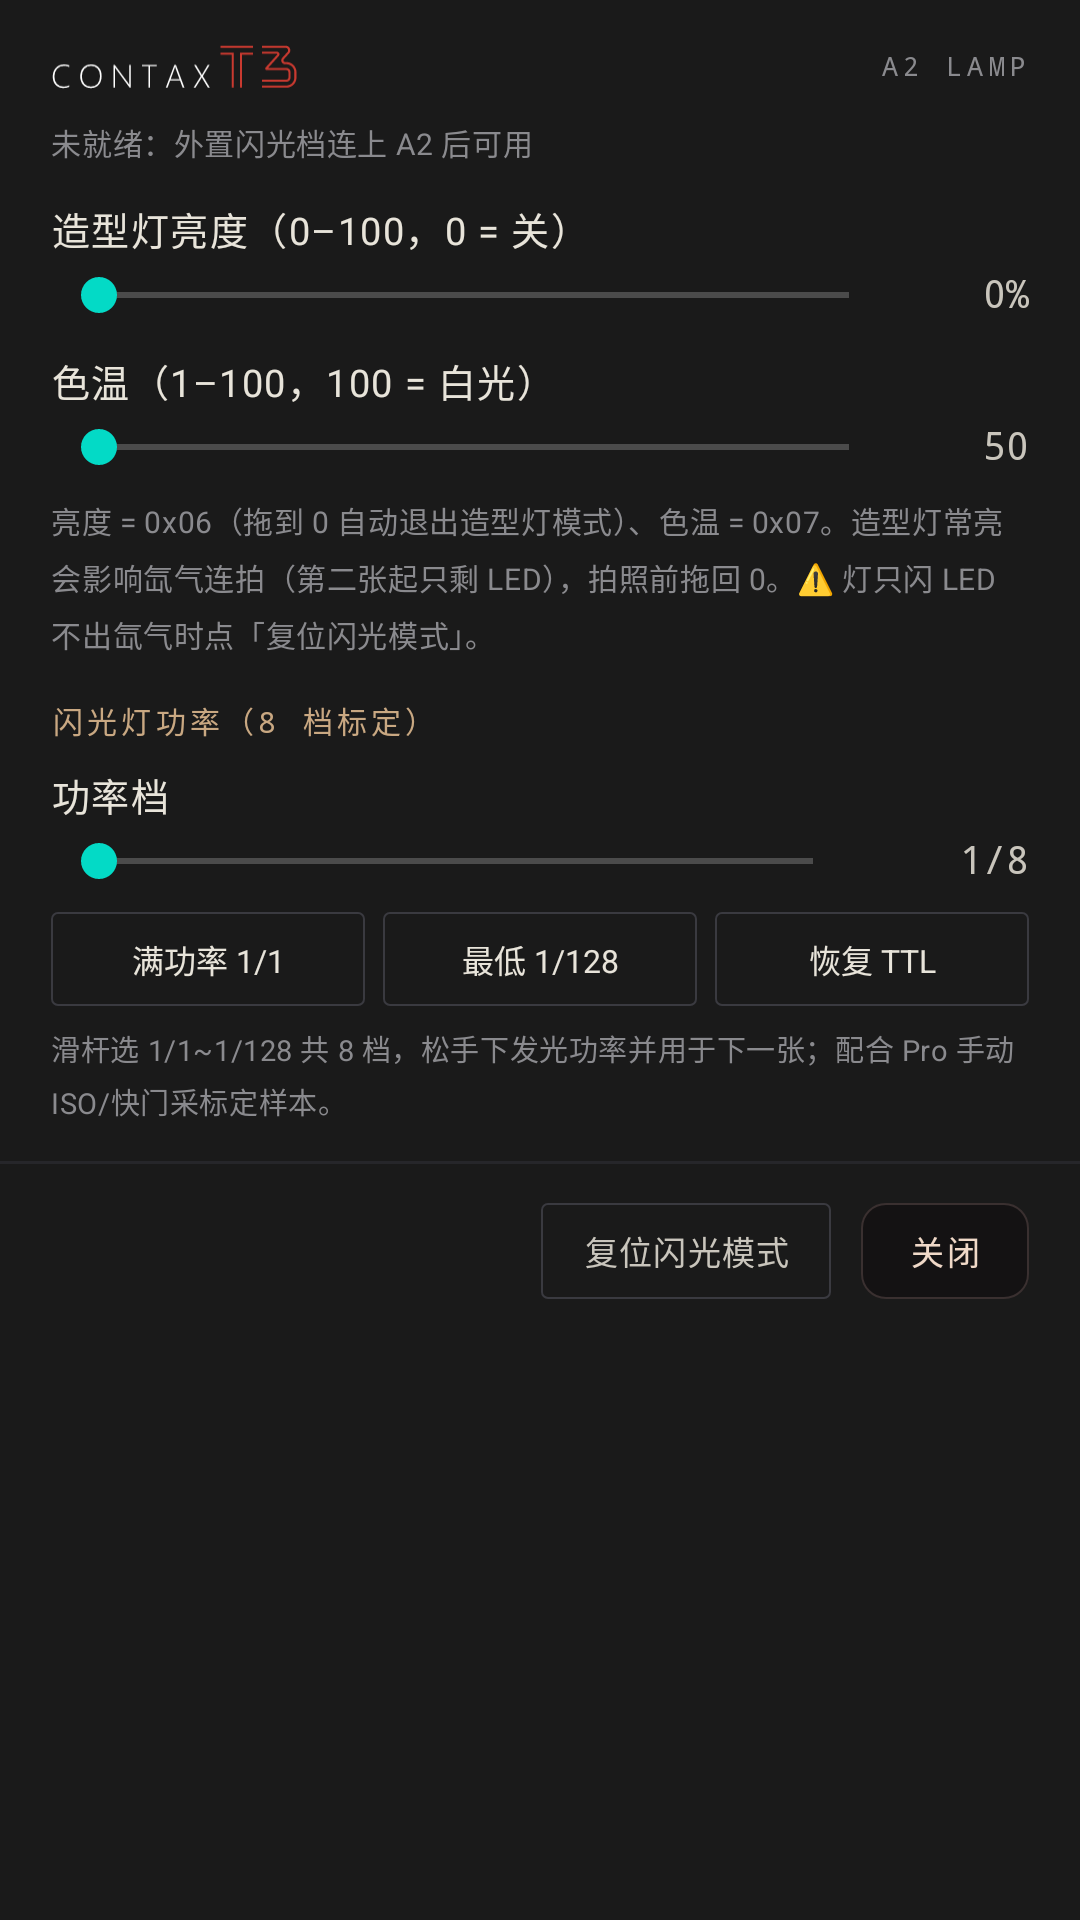

Reconstruct the res/layout file that produces this screen, plus the resources it refers to.
<!-- AndroidManifest.xml: application theme Theme.FilmCam -->
<!-- res/layout/dialog_a2_lamp.xml -->
<?xml version="1.0" encoding="utf-8"?>
<LinearLayout xmlns:android="http://schemas.android.com/apk/res/android"
    android:layout_width="match_parent"
    android:layout_height="wrap_content"
    android:background="#1A1A1A"
    android:orientation="vertical">

    
    <LinearLayout
        android:layout_width="match_parent"
        android:layout_height="wrap_content"
        android:orientation="vertical"
        android:paddingStart="17dp"
        android:paddingTop="15dp"
        android:paddingEnd="17dp"
        android:paddingBottom="13dp">

        <LinearLayout
            android:layout_width="match_parent"
            android:layout_height="wrap_content"
            android:gravity="center_vertical"
            android:orientation="horizontal">

            <ImageView
                android:id="@+id/ivA2LampLogo"
                android:layout_width="82dp"
                android:layout_height="15dp"
                android:contentDescription="@null"
                android:scaleType="fitStart"
                android:src="@drawable/ic_t3_logo" />

            <Space
                android:layout_width="0dp"
                android:layout_height="1dp"
                android:layout_weight="1" />

            <TextView
                android:layout_width="wrap_content"
                android:layout_height="wrap_content"
                android:fontFamily="monospace"
                android:includeFontPadding="false"
                android:letterSpacing="0.2"
                android:text="@string/a2_lamp_code"
                android:textColor="#8A8A8E"
                android:textSize="9sp" />
        </LinearLayout>

        <TextView
            android:id="@+id/tvA2LampStatus"
            android:layout_width="match_parent"
            android:layout_height="wrap_content"
            android:layout_marginTop="10dp"
            android:letterSpacing="0.02"
            android:text="@string/a2_lamp_not_ready"
            android:textColor="#8A8A8E"
            android:textSize="10sp" />

        
        <TextView
            android:layout_width="match_parent"
            android:layout_height="wrap_content"
            android:layout_marginTop="12dp"
            android:letterSpacing="0.04"
            android:text="@string/a2_lamp_brightness"
            android:textColor="#E8E4DA"
            android:textSize="12.5sp" />

        <LinearLayout
            android:layout_width="match_parent"
            android:layout_height="wrap_content"
            android:layout_marginTop="4dp"
            android:gravity="center_vertical"
            android:orientation="horizontal">

            <SeekBar
                android:id="@+id/sbA2Bright"
                android:layout_width="0dp"
                android:layout_height="wrap_content"
                android:layout_weight="1" />

            <TextView
                android:id="@+id/tvA2Bright"
                android:layout_width="44dp"
                android:layout_height="wrap_content"
                android:fontFamily="monospace"
                android:gravity="end"
                android:includeFontPadding="false"
                android:text="0%"
                android:textColor="#C9C5BC"
                android:textSize="13sp" />
        </LinearLayout>

        <TextView
            android:layout_width="match_parent"
            android:layout_height="wrap_content"
            android:layout_marginTop="10dp"
            android:letterSpacing="0.04"
            android:text="@string/a2_lamp_cct"
            android:textColor="#E8E4DA"
            android:textSize="12.5sp" />

        <LinearLayout
            android:layout_width="match_parent"
            android:layout_height="wrap_content"
            android:layout_marginTop="4dp"
            android:gravity="center_vertical"
            android:orientation="horizontal">

            <SeekBar
                android:id="@+id/sbA2Cct"
                android:layout_width="0dp"
                android:layout_height="wrap_content"
                android:layout_weight="1" />

            <TextView
                android:id="@+id/tvA2Cct"
                android:layout_width="44dp"
                android:layout_height="wrap_content"
                android:fontFamily="monospace"
                android:gravity="end"
                android:includeFontPadding="false"
                android:text="50"
                android:textColor="#C9C5BC"
                android:textSize="13sp" />
        </LinearLayout>

        <TextView
            android:layout_width="match_parent"
            android:layout_height="wrap_content"
            android:layout_marginTop="8dp"
            android:letterSpacing="0.02"
            android:lineSpacingMultiplier="1.3"
            android:text="@string/a2_lamp_hint"
            android:textColor="#8A8A8E"
            android:textSize="10sp" />

        
        <TextView
            android:layout_width="match_parent"
            android:layout_height="wrap_content"
            android:layout_marginTop="14dp"
            android:fontFamily="monospace"
            android:includeFontPadding="false"
            android:letterSpacing="0.14"
            android:text="@string/a2_lamp_pwr_title"
            android:textColor="#C9A882"
            android:textSize="10sp" />

        
        <TextView
            android:layout_width="match_parent"
            android:layout_height="wrap_content"
            android:layout_marginTop="8dp"
            android:letterSpacing="0.04"
            android:text="@string/a2_lamp_pwr_slider"
            android:textColor="#E8E4DA"
            android:textSize="12.5sp" />

        <LinearLayout
            android:layout_width="match_parent"
            android:layout_height="wrap_content"
            android:layout_marginTop="4dp"
            android:gravity="center_vertical"
            android:orientation="horizontal">

            <SeekBar
                android:id="@+id/sbA2Power"
                android:layout_width="0dp"
                android:layout_height="wrap_content"
                android:layout_weight="1"
                android:max="7" />

            <TextView
                android:id="@+id/tvA2Power"
                android:layout_width="56dp"
                android:layout_height="wrap_content"
                android:fontFamily="monospace"
                android:gravity="end"
                android:includeFontPadding="false"
                android:text="1/8"
                android:textColor="#C9C5BC"
                android:textSize="13sp" />
        </LinearLayout>

        <LinearLayout
            android:layout_width="match_parent"
            android:layout_height="wrap_content"
            android:layout_marginTop="8dp"
            android:orientation="horizontal">

            <TextView
                android:id="@+id/btnA2PwrFull"
                android:layout_width="0dp"
                android:layout_height="wrap_content"
                android:layout_weight="1"
                android:background="@drawable/bg_nameplate_chip"
                android:clickable="true"
                android:focusable="true"
                android:gravity="center"
                android:includeFontPadding="false"
                android:paddingTop="8dp"
                android:paddingBottom="8dp"
                android:text="@string/a2_lamp_pwr_full"
                android:textColor="#E8E4DA"
                android:textSize="10.5sp" />

            <Space
                android:layout_width="6dp"
                android:layout_height="1dp" />

            <TextView
                android:id="@+id/btnA2PwrMin"
                android:layout_width="0dp"
                android:layout_height="wrap_content"
                android:layout_weight="1"
                android:background="@drawable/bg_nameplate_chip"
                android:clickable="true"
                android:focusable="true"
                android:gravity="center"
                android:includeFontPadding="false"
                android:paddingTop="8dp"
                android:paddingBottom="8dp"
                android:text="@string/a2_lamp_pwr_min"
                android:textColor="#E8E4DA"
                android:textSize="10.5sp" />

            <Space
                android:layout_width="6dp"
                android:layout_height="1dp" />

            <TextView
                android:id="@+id/btnA2PwrRestore"
                android:layout_width="0dp"
                android:layout_height="wrap_content"
                android:layout_weight="1"
                android:background="@drawable/bg_nameplate_chip"
                android:clickable="true"
                android:focusable="true"
                android:gravity="center"
                android:includeFontPadding="false"
                android:paddingTop="8dp"
                android:paddingBottom="8dp"
                android:text="@string/a2_lamp_pwr_restore"
                android:textColor="#E8E4DA"
                android:textSize="10.5sp" />
        </LinearLayout>

        <TextView
            android:layout_width="match_parent"
            android:layout_height="wrap_content"
            android:layout_marginTop="7dp"
            android:letterSpacing="0.02"
            android:lineSpacingMultiplier="1.25"
            android:text="@string/a2_lamp_pwr_hint"
            android:textColor="#8A8A8E"
            android:textSize="9.5sp" />
    </LinearLayout>

    <View
        android:layout_width="match_parent"
        android:layout_height="1dp"
        android:background="#26262A" />

    
    <LinearLayout
        android:layout_width="match_parent"
        android:layout_height="wrap_content"
        android:gravity="end"
        android:orientation="horizontal"
        android:paddingStart="17dp"
        android:paddingTop="13dp"
        android:paddingEnd="17dp"
        android:paddingBottom="15dp">

        <TextView
            android:id="@+id/btnA2LampReset"
            android:layout_width="wrap_content"
            android:layout_height="wrap_content"
            android:background="@drawable/bg_nameplate_chip"
            android:clickable="true"
            android:focusable="true"
            android:gravity="center"
            android:includeFontPadding="false"
            android:letterSpacing="0.04"
            android:paddingStart="14dp"
            android:paddingTop="8dp"
            android:paddingEnd="14dp"
            android:paddingBottom="8dp"
            android:text="@string/a2_lamp_reset"
            android:textColor="#C9C5BC"
            android:textSize="11sp" />

        <Space
            android:layout_width="10dp"
            android:layout_height="1dp" />

        <TextView
            android:id="@+id/tvA2LampClose"
            android:layout_width="wrap_content"
            android:layout_height="wrap_content"
            android:background="@drawable/bg_edit_choice"
            android:clickable="true"
            android:focusable="true"
            android:gravity="center"
            android:includeFontPadding="false"
            android:letterSpacing="0.08"
            android:paddingStart="16dp"
            android:paddingTop="8dp"
            android:paddingEnd="16dp"
            android:paddingBottom="8dp"
            android:text="@string/a2_lamp_close"
            android:textColor="#F0D9C8"
            android:textSize="11sp" />
    </LinearLayout>

</LinearLayout>
<!-- resources referenced by this layout -->
<resources>
  <!-- drawable bg_edit_choice (drawable) -->
  <?xml version="1.0" encoding="utf-8"?>
  <selector xmlns:android="http://schemas.android.com/apk/res/android">
      <item android:state_checked="true">
          <shape android:shape="rectangle">
              <solid android:color="#3A1010" />
              <stroke android:width="1.2dp" android:color="#C43838" />
              <corners android:radius="8dp" />
          </shape>
      </item>
      <item>
          <shape android:shape="rectangle">
              <solid android:color="#141213" />
              <stroke android:width="0.8dp" android:color="#3A3030" />
              <corners android:radius="8dp" />
          </shape>
      </item>
  </selector>
  <!-- drawable bg_nameplate_chip (drawable) -->
  <?xml version="1.0" encoding="utf-8"?>
  <shape xmlns:android="http://schemas.android.com/apk/res/android"
      android:shape="rectangle">
      <solid android:color="@android:color/transparent" />
      <stroke
          android:width="0.5dp"
          android:color="#3A3A40" />
      <corners android:radius="2dp" />
  </shape>
  <!-- drawable ic_t3_logo: png bitmap (drawable, 14244 bytes) -->
  <string name="a2_lamp_brightness">造型灯亮度（0–100，0 = 关）</string>
  <string name="a2_lamp_cct">色温（1–100，100 = 白光）</string>
  <string name="a2_lamp_close">关闭</string>
  <string name="a2_lamp_code">A2 LAMP</string>
  <string name="a2_lamp_hint">亮度 = 0x06（拖到 0 自动退出造型灯模式）、色温 = 0x07。造型灯常亮会影响氙气连拍（第二张起只剩 LED），拍照前拖回 0。⚠️ 灯只闪 LED 不出氙气时点「复位闪光模式」。</string>
  <string name="a2_lamp_not_ready">未就绪：外置闪光档连上 A2 后可用</string>
  <string name="a2_lamp_pwr_full">满功率 1/1</string>
  <string name="a2_lamp_pwr_hint">滑杆选 1/1~1/128 共 8 档，松手下发光功率并用于下一张；配合 Pro 手动 ISO/快门采标定样本。</string>
  <string name="a2_lamp_pwr_min">最低 1/128</string>
  <string name="a2_lamp_pwr_restore">恢复 TTL</string>
  <string name="a2_lamp_pwr_slider">功率档</string>
  <string name="a2_lamp_pwr_title">闪光灯功率（8 档标定）</string>
  <string name="a2_lamp_reset">复位闪光模式</string>
  <style name="Theme.FilmCam" parent="Theme.MaterialComponents.NoActionBar">
          
      </style>
</resources>
